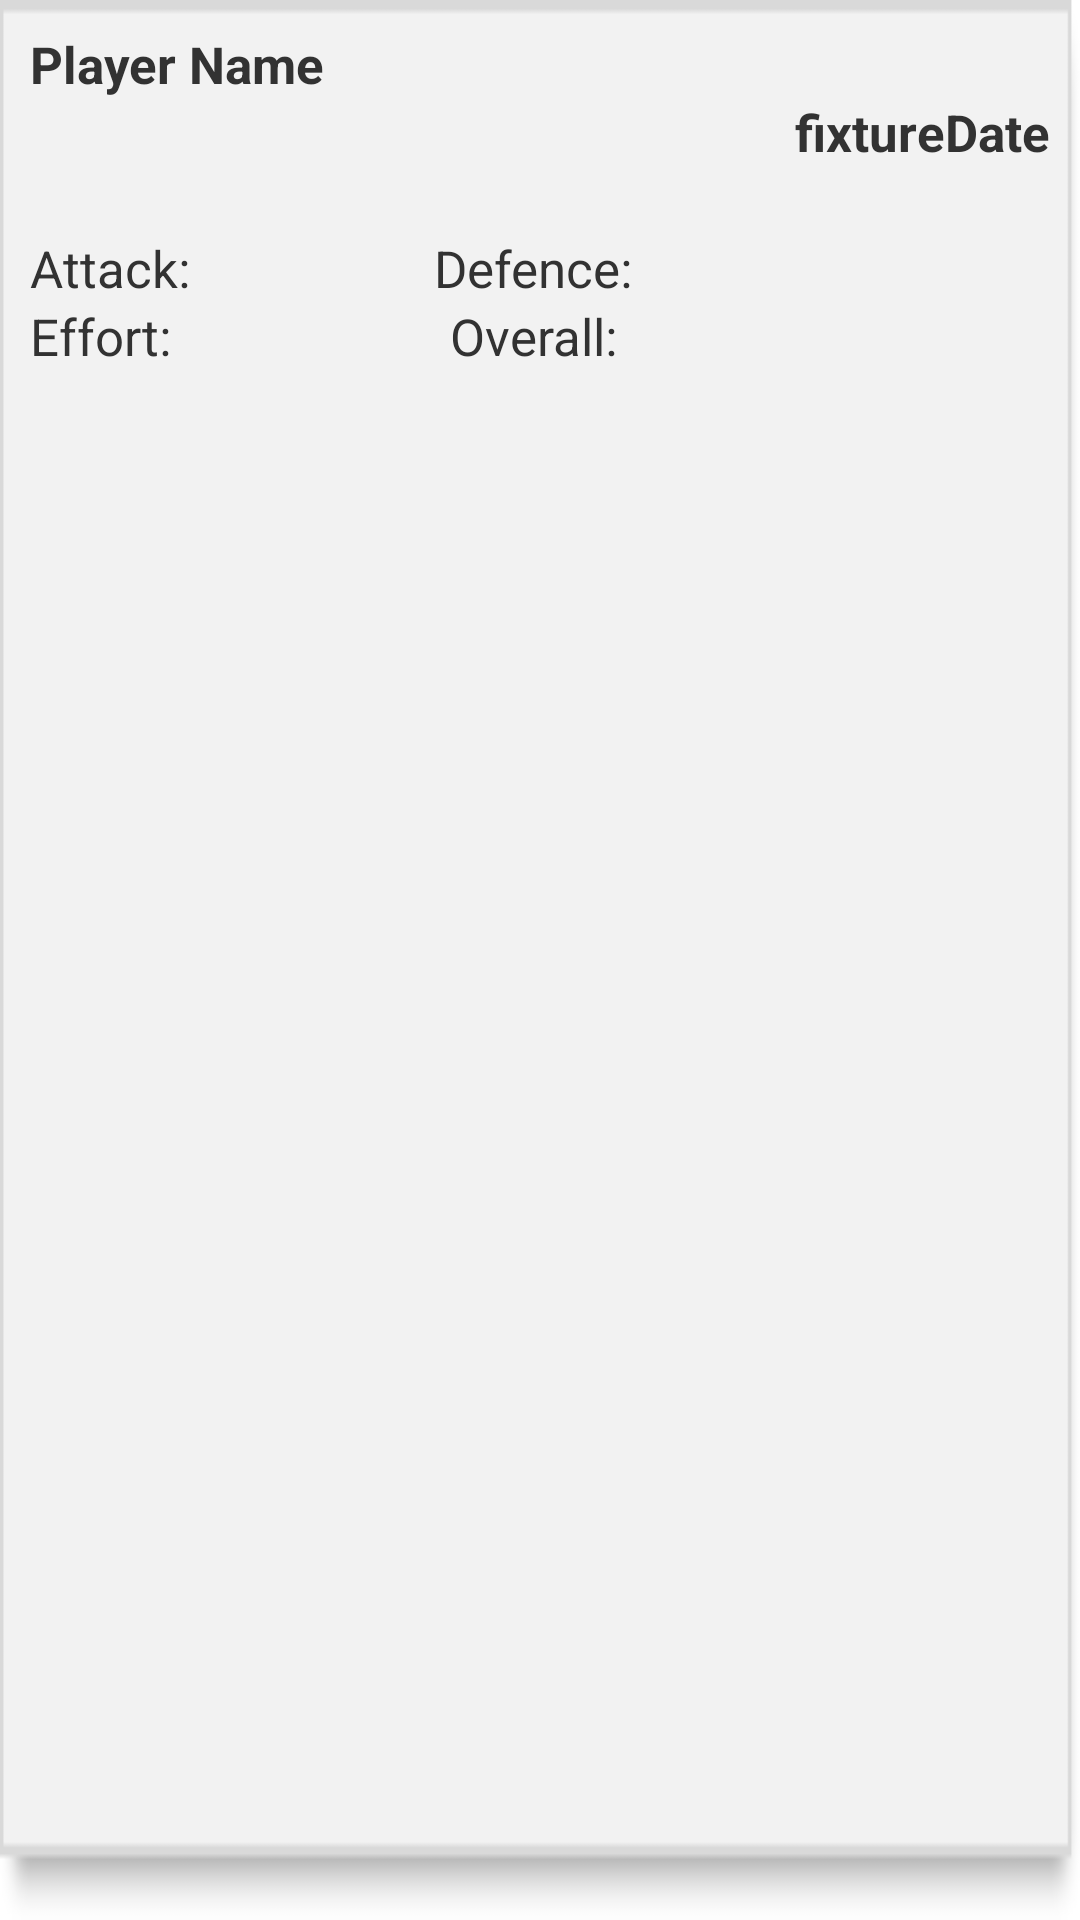

Write the Android layout XML for this screen, with the resource values it uses.
<!-- AndroidManifest.xml: application theme android:Theme.Holo.Light.DarkActionBar -->
<!-- res/layout/feedback_fragment.xml -->
<?xml version="1.0" encoding="utf-8"?>
<LinearLayout xmlns:android="http://schemas.android.com/apk/res/android"
    android:orientation="vertical"
    android:layout_width="wrap_content"
    android:layout_height="wrap_content"
    android:padding="10dp"
    android:background="@drawable/divlight">

    <RelativeLayout
        android:layout_width="wrap_content"
        android:layout_height="wrap_content"
        >

        <TextView
            android:layout_width="wrap_content"
            android:layout_height="wrap_content"
            android:id="@+id/playerName"
            android:layout_alignParentLeft="true"
            android:text="Player Name"
            android:textStyle="bold"
            android:textSize="17sp"/>

        <TextView
            android:layout_width="wrap_content"
            android:layout_height="wrap_content"
            android:id="@+id/fixtureDate"
            android:text="fixtureDate"
            android:textStyle="bold"
            android:layout_alignParentRight="true"
            android:layout_below="@+id/playerName"
            android:textSize="17sp"/>
    </RelativeLayout>

    <TextView
        android:layout_width="match_parent"
        android:layout_height="wrap_content"
        android:id="@+id/feedbackTextTV"
        android:textSize="17sp"/>

    <RelativeLayout
        android:layout_width="match_parent"
        android:layout_height="wrap_content"
        android:orientation="horizontal">

        <TextView
            android:layout_width="wrap_content"
            android:layout_height="wrap_content"
            android:id="@+id/attack"
            android:layout_alignParentLeft="true"
            android:text="Attack: "
            android:textSize="17sp"/>

        <TextView
            android:layout_width="wrap_content"
            android:layout_height="wrap_content"
            android:id="@+id/defence"
            android:text="Defence: "
            android:layout_centerHorizontal="true"
            android:textSize="17sp"/>

        <TextView
            android:layout_width="wrap_content"
            android:layout_height="wrap_content"
            android:id="@+id/effort"
            android:layout_alignParentLeft="true"
            android:layout_below="@id/attack"
            android:text="Effort: "
            android:textSize="17sp"/>

        <TextView
            android:layout_width="wrap_content"
            android:layout_height="wrap_content"
            android:id="@+id/overall"
            android:layout_below="@id/defence"
            android:text="Overall: "
            android:layout_centerHorizontal="true"
            android:textSize="17sp"/>
    </RelativeLayout>

</LinearLayout>
<!-- resources referenced by this layout -->
<resources>
  <!-- drawable divlight: png bitmap (drawable-hdpi, 5364 bytes) -->
</resources>
